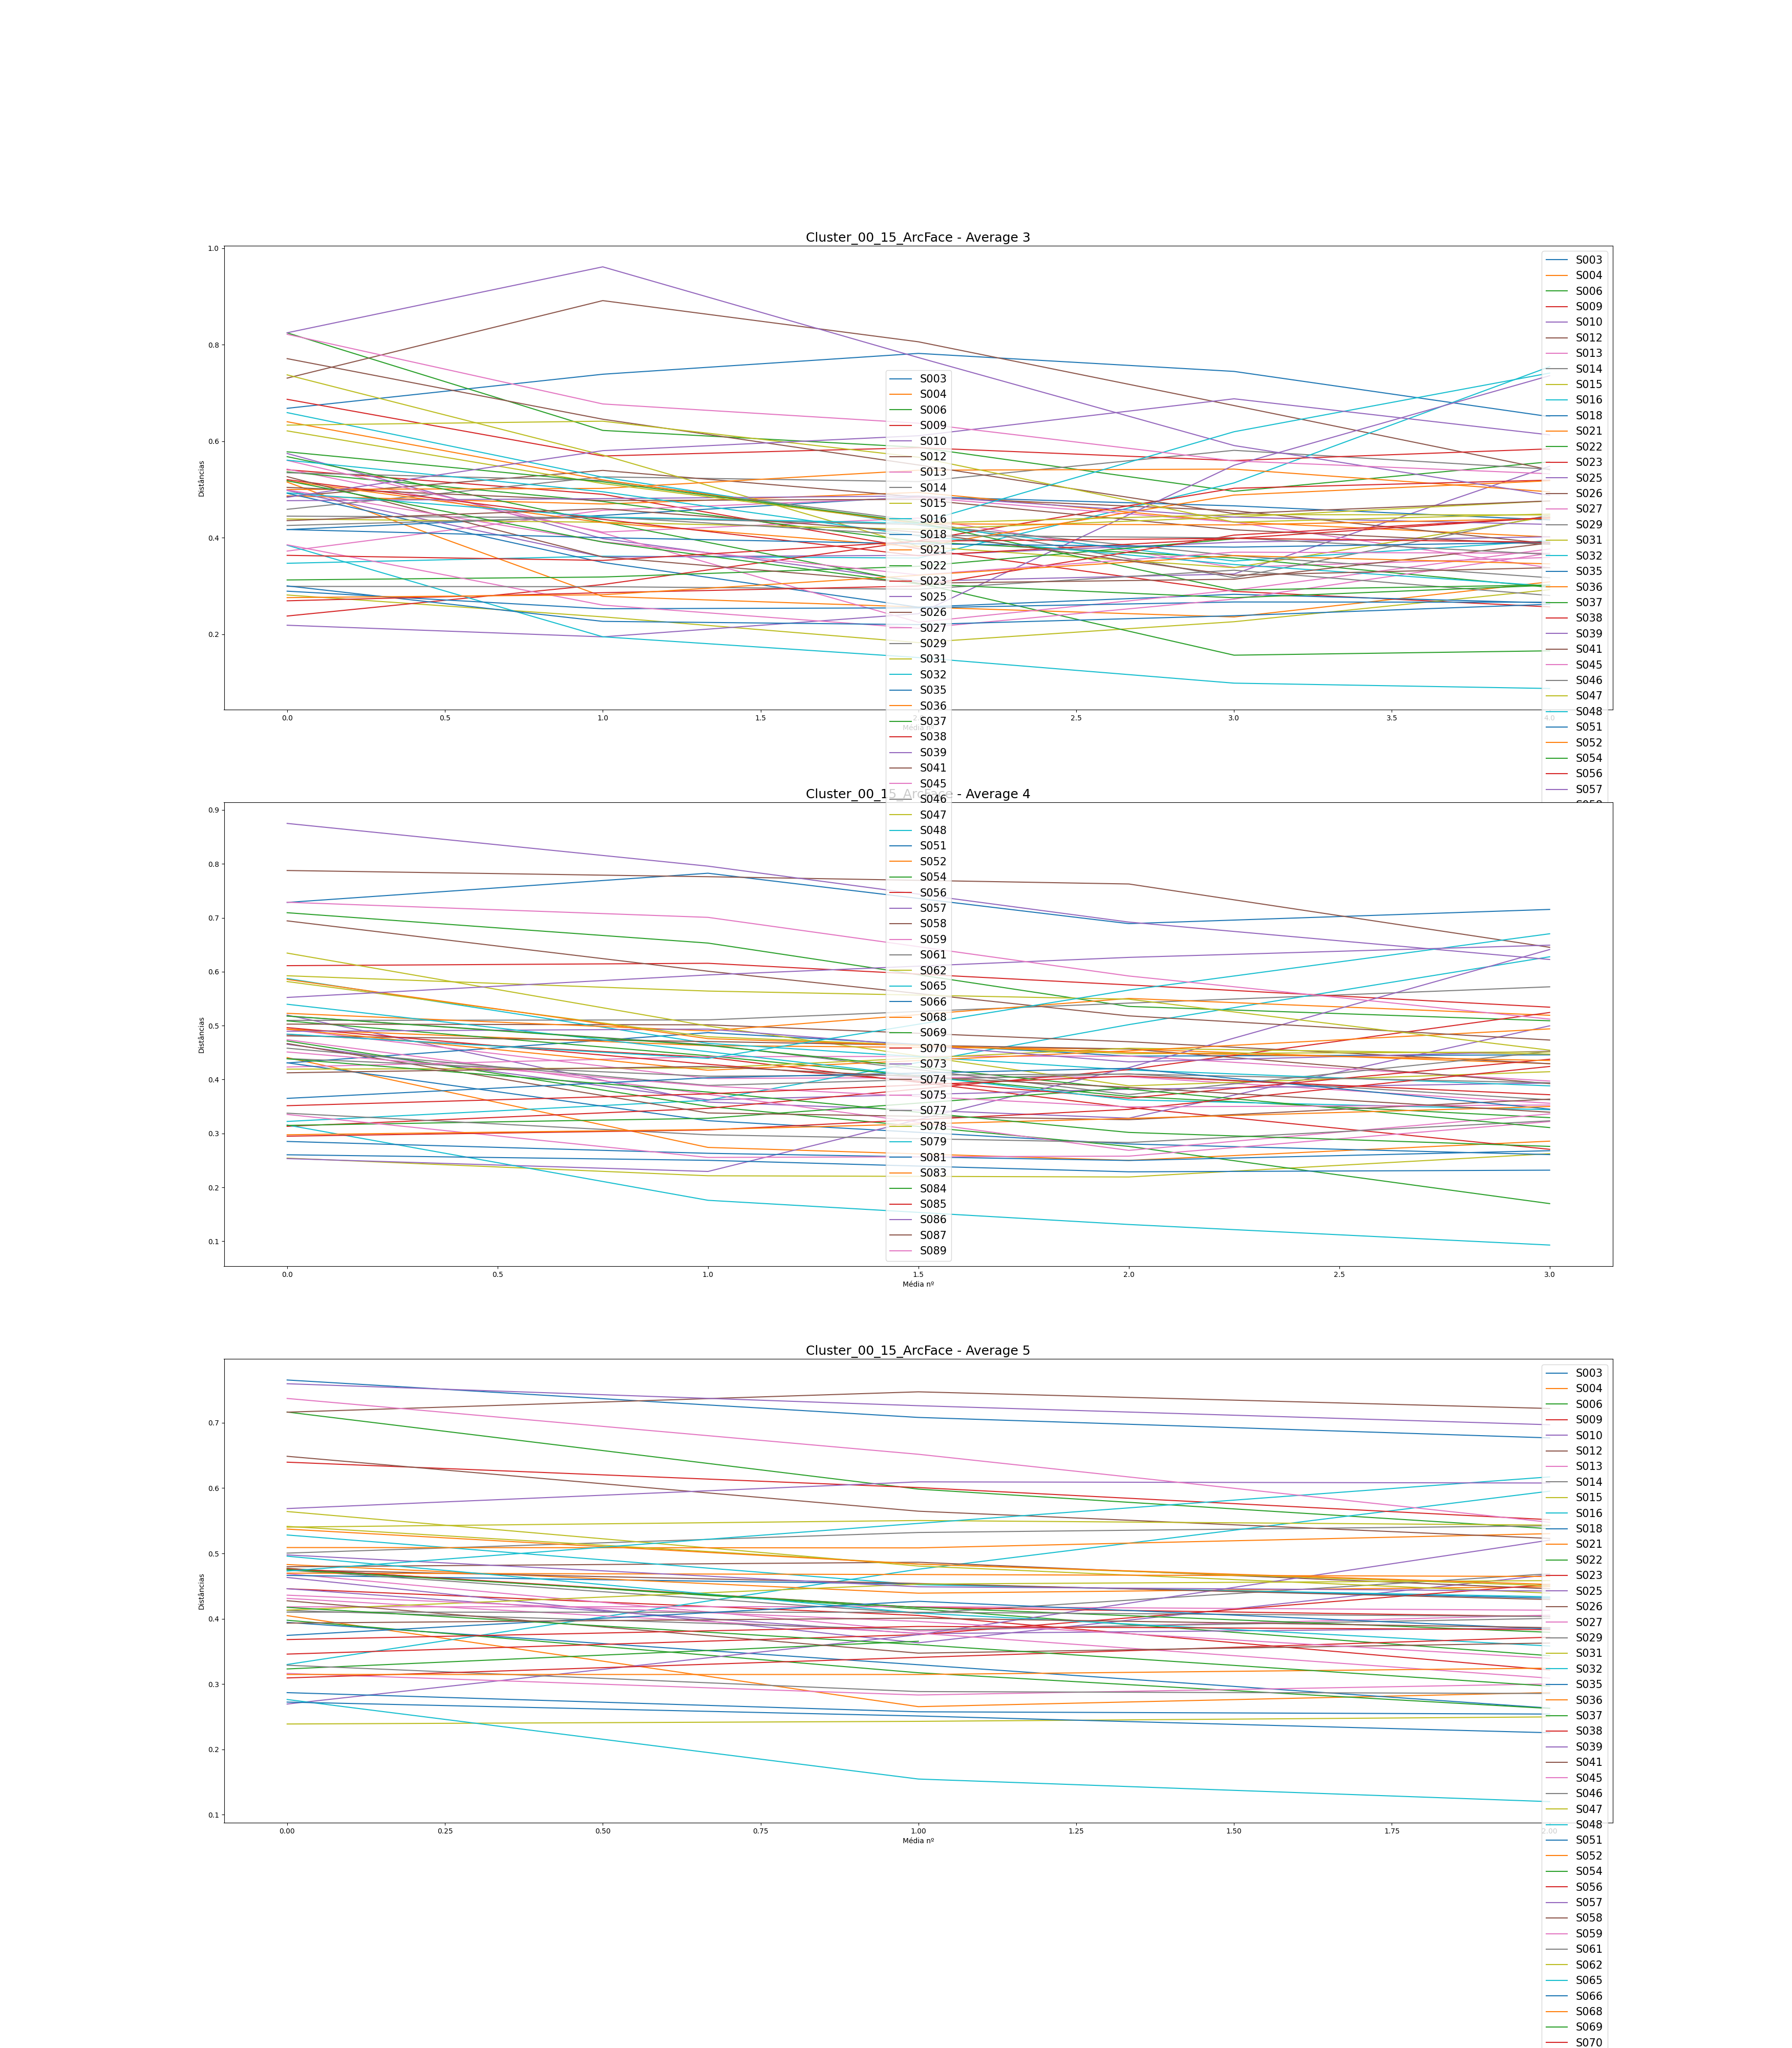

The table this chart was drawn from, first rows:
, Subject, Ages, Ages GAP, Age Before GAP, Age After GAP, Recognized, Total Comparisons, Average (3), Difference Average (3), Average (4), Difference Average (4), Average (5), Difference Average (5)
0, S003, [0, 4, 10, 14, 19, 20, 23, 28], [4, 6, 4, 5, 1, 3, 5], 4, 10, 3, 7, [0.6681611954853349, 0.7387910038024822,…, [0.07062980831714727, 0.0431563912687285…, [0.7284176697779114, 0.7826173097145002,…, [0.05419963993658872, -0.093494540436030…, [0.76555338131244, 0.7082236261516495, 0…, [-0.05732975516079053, -0.03134902265564…
1, S004, [0, 13, 15, 17, 19, 25, 30, 32], [13, 2, 2, 2, 6, 5, 2], 0, 13, 6, 7, [0.5153937862649203, 0.2785028769045958,…, [-0.23689090936032448, -0.02204372258458…, [0.4407042694491748, 0.2740373139804093,…, [-0.16666695546876548, -0.02404490863779…, [0.40469154060090984, 0.2653482828664134…, [-0.1393432577344964, 0.0215979212727615…
2, S006, [0, 15, 16, 18, 20, 23, 26, 27], [15, 1, 2, 2, 3, 3, 1], 0, 15, 4, 7, [0.8246048180342492, 0.6224096879431466,…, [-0.20219513009110268, -0.03499602580130…, [0.7093784815981674, 0.6530681563363283,…, [-0.0563103252618391, -0.117515362150656…, [0.7165114975817086, 0.5984485631324946,…, [-0.11806293444921401, -0.06059198747990…
3, S009, [0, 7, 10, 25, 33, 36, 37, 38], [7, 3, 15, 8, 3, 1, 1], 10, 25, 7, 7, [0.5409379014601872, 0.4899974862735615,…, [-0.050940415186625676, -0.1126655951797…, [0.4836211814558913, 0.4412842171988527,…, [-0.04233696425703859, -0.09322232133445…, [0.4459258271596583, 0.40507775579429994…, [-0.04084807136535834, -0.08359865862537…
4, S010, [0, 15, 18, 23, 25, 27, 42, 46], [15, 3, 5, 2, 2, 15, 4], 27, 42, 5, 7, [0.5746264910903255, 0.3982392628224051,…, [-0.17638722826792036, -0.08815419223208…, [0.5195056243423175, 0.35816682418719, 0…, [-0.16133880015512753, -0.02988251196925…, [0.46319440113016286, 0.3631098667699066…, [-0.10008453436025622, 0.104193246593582…
5, S012, [0, 1, 8, 9, 13, 14, 19, 27], [1, 7, 1, 4, 1, 5, 8], 19, 27, 4, 7, [0.7307539125093158, 0.8913124768241354,…, [0.16055856431481963, -0.085305514697619…, [0.7876683018688833, 0.7761550916333348,…, [-0.01151321023554841, -0.01350629875331…, [0.7162712287072932, 0.747438930334775, …, [0.031167701627481836, -0.02550095113811…
6, S013, [0, 10, 13, 21, 22, 23, 25, 31], [10, 3, 8, 1, 1, 2, 6], 0, 10, 6, 7, [0.5421778577932008, 0.41172512712008213…, [-0.1304527306731187, 0.0290497340701453…, [0.4930673292340011, 0.4019459299552195,…, [-0.0911213992787816, 0.0030790756907522…, [0.4689755310793272, 0.38111183176681646…, [-0.08786369931251076, 0.024431037812879…
7, S014, [0, 2, 4, 7, 12, 16, 20, 32], [2, 2, 3, 5, 4, 4, 12], 20, 32, 7, 7, [0.4589199680827465, 0.5261623016792796,…, [0.06724233359653309, -0.009796307245252…, [0.5096152050113518, 0.510595317655419, …, [0.000980112644067166, 0.031139192730390…, [0.500471037125849, 0.5320442657725668, …, [0.031573228646717855, 0.010211167846443…
8, S015, [0, 2, 13, 20, 23, 25, 27, 29], [2, 11, 7, 3, 2, 2, 2], 2, 13, 7, 7, [0.2814476063871459, 0.236203253461403, …, [-0.04524435292574289, -0.05340796516912…, [0.25419156499632783, 0.2214730058303368…, [-0.03271855916599098, -0.00225434337664…, [0.23880970458448997, 0.2428761616518623…, [0.0040664570673723255, 0.00679312765469…
9, S016, [0, 2, 4, 7, 9, 10, 11, 15], [2, 2, 3, 2, 1, 1, 4], 11, 15, 5, 7, [0.34714327034788894, 0.3618007938599883…, [0.014657523512099369, -0.00372056581626…, [0.32220959838021435, 0.3615094981362617…, [0.03929989975604742, 0.1402803956853641…, [0.3298948008971879, 0.4757913767400751,…, [0.14589657584288718, 0.1195480401451005…
10, S018, [0, 5, 6, 14, 17, 22, 24, 25], [5, 1, 8, 3, 5, 2, 1], 6, 14, 7, 7, [0.4169700746207088, 0.44630494640919527…, [0.029334871788486483, 0.039027278959847…, [0.430717075982157, 0.48695011303333025,…, [0.05623303705117322, -0.043569792027247…, [0.4663507833668727, 0.45306501201010463…, [-0.013285771356768061, -0.0214415932988…
11, S021, [0, 8, 10, 11, 13, 21, 22, 25], [8, 2, 1, 2, 8, 1, 3], 13, 21, 7, 7, [0.4867685787067626, 0.46990310600800717…, [-0.016865472698755435, 0.02409898919271…, [0.4932300111976973, 0.46288066741398126…, [-0.030349343783716065, -0.0063788015198…, [0.4829466792845386, 0.43910476952606425…, [-0.04384190975847435, 0.009858806283466…
12, S022, [0, 10, 17, 18, 23, 24, 27, 28], [10, 7, 1, 5, 1, 3, 1], 0, 10, 7, 7, [0.5365174074815272, 0.4751382670582067,…, [-0.06137914042332049, -0.08317461968791…, [0.5087244869420704, 0.444033135707897, …, [-0.06469135123417341, -0.07539647335099…, [0.4771231378850499, 0.4149576500296672,…, [-0.06216548785538267, -0.07156508634338…
13, S023, [0, 10, 12, 14, 15, 24, 32, 33], [10, 2, 2, 1, 9, 8, 1], 0, 10, 4, 7, [0.6868538155976657, 0.5694245952917353,…, [-0.11742922030593039, 0.017174670359616…, [0.6111572168178485, 0.6155615247939833,…, [0.00440430797613478, -0.040130507641733…, [0.6397202361144243, 0.6008344741661757,…, [-0.038885761948248554, -0.0491668110392…
14, S025, [0, 10, 13, 15, 16, 18, 19, 25], [10, 3, 2, 1, 2, 1, 6], 0, 10, 6, 7, [0.4980647817331982, 0.3602275879130265,…, [-0.13783719382017168, 0.003380813977248…, [0.46533870789406945, 0.3622922961084538…, [-0.10304641178561558, 0.019607004000743…, [0.44596825045420274, 0.3771882358399556…, [-0.0687800146142471, 0.0085716224728150…
15, S026, [0, 4, 9, 17, 19, 22, 24, 29], [4, 5, 8, 2, 3, 2, 5], 9, 17, 7, 7, [0.4854171752746072, 0.5395852653877017,…, [0.05416809011309448, -0.055023567039631…, [0.5027322358417243, 0.5014446187559044,…, [-0.0012876170858199254, -0.031399763943…, [0.479590324445482, 0.48645455984570674,…, [0.0068642354002247385, -0.0406168863331…
16, S027, [0, 3, 7, 20, 21, 23, 26, 28], [3, 4, 13, 1, 2, 3, 2], 7, 20, 7, 7, [0.37243536981638287, 0.4569361807860997…, [0.08450081096971684, 0.0265078488080391…, [0.42317984090892163, 0.4422706556335419…, [0.01909081472462032, 0.0011557610936790…, [0.41819868876231103, 0.4184912401321271…, [0.0002925513698160964, -0.0054576666061…
17, S029, [0, 3, 5, 18, 25, 27, 28, 40], [3, 2, 13, 7, 2, 1, 12], 5, 18, 6, 7, [0.5346844316653613, 0.5187441342550669,…, [-0.015940297410294346, -0.0837520752895…, [0.5177724288744965, 0.46448632795798095…, [-0.05328610091651553, -0.09248043544509…, [0.47456052491294176, 0.4081985409973994…, [-0.06636198391554238, 0.060636184822834…
18, S031, [0, 6, 7, 12, 14, 15, 16, 24], [6, 1, 5, 2, 1, 1, 8], 16, 24, 5, 7, [0.7374877520906534, 0.5714075021484444,…, [-0.16608024994220905, -0.18921950057686…, [0.6344989360443188, 0.49926477299697236…, [-0.13523416304734648, -0.11108320820488…, [0.5641664659439664, 0.48064426928830384…, [-0.08352219665566252, -0.04143652063393…
19, S032, [0, 9, 13, 19, 21, 22, 23, 24], [9, 4, 6, 2, 1, 1, 1], 0, 9, 6, 7, [0.6592865160048538, 0.5254332221495713,…, [-0.13385329385528244, -0.09927688950817…, [0.5873117702214878, 0.46703684712991556…, [-0.12027492309157228, -0.04934682653760…, [0.52821896059138, 0.45208769459293807, …, [-0.07613126599844189, -0.01846072601657…
20, S035, [0, 7, 13, 14, 16, 21, 28, 29], [7, 6, 1, 2, 5, 7, 1], 21, 28, 7, 7, [0.49214589250135, 0.3488831312275766, 0…, [-0.1432627612737734, -0.092723402029540…, [0.4309892900723588, 0.32363515311624724…, [-0.10735413695611157, -0.04321680339714…, [0.3943696758143389, 0.32954696474946044…, [-0.06482271106487847, -0.06634409000109…
21, S036, [0, 2, 5, 7, 12, 16, 17, 18], [2, 3, 2, 5, 4, 1, 1], 7, 12, 7, 7, [0.49999011218281714, 0.5022655766256237…, [0.0022754644428065185, 0.03768869948348…, [0.5227437431113826, 0.4902001807555664,…, [-0.032543562355816236, 0.06018200124089…, [0.508995793118185, 0.5084933245361596, …, [-0.000502468582025406, 0.02178041703367…
22, S037, [0, 1, 2, 9, 15, 17, 21, 22], [1, 1, 7, 6, 2, 4, 1], 2, 9, 7, 7, [0.5680148492971349, 0.4326430327167737,…, [-0.13537181658036118, -0.12668295556130…, [0.47148287114148885, 0.3501080622828635…, [-0.12137480885862528, -0.07416052165961…, [0.3976869271094177, 0.317268436031611, …, [-0.08041849107780674, -0.05471660306674…
23, S038, [0, 2, 5, 6, 10, 11, 13, 16], [2, 3, 1, 4, 1, 2, 3], 6, 10, 7, 7, [0.2378756518213592, 0.30313139010028844…, [0.06525573827892925, 0.0907496881441834…, [0.3131144362240532, 0.34652955132881813…, [0.033415115104764914, 0.071915836239256…, [0.345836355982124, 0.37565130417083115,…, [0.02981494818870717, 0.0770010633752808…
24, S039, [0, 1, 2, 8, 12, 17, 20, 31], [1, 1, 6, 4, 5, 3, 11], 20, 31, 5, 7, [0.21878447145982619, 0.1947185947085401…, [-0.024065876751286075, 0.04795275342574…, [0.25330871534134114, 0.229452559845126,…, [-0.023856155496215142, 0.19258244089323…, [0.26937786332404967, 0.3755872395862155…, [0.10620937626216581, 0.1447599707633284…
25, S041, [0, 4, 7, 13, 15, 29, 33, 36], [4, 3, 6, 2, 14, 4, 3], 15, 29, 7, 7, [0.5043721438648257, 0.47706441325642085…, [-0.0273077306084048, 0.0024478545598340…, [0.48097976083025185, 0.4704403283631062…, [-0.010539432467145615, -0.0137955399078…, [0.47489742340083396, 0.4539607327649733…, [-0.020936690635860622, -0.0246131380590…
26, S045, [0, 2, 9, 11, 17, 19, 21, 23], [2, 7, 2, 6, 2, 2, 2], 2, 9, 6, 7, [0.5603325881766797, 0.409812353086983, …, [-0.15052023508969675, -0.18487300573628…, [0.47381828499601236, 0.3724786099731522…, [-0.10133967502286018, -0.10391898545031…, [0.4311501041231418, 0.37786697918637163…, [-0.053283124936770176, -0.0688697319595…
27, S046, [0, 12, 14, 17, 18, 20, 23, 25], [12, 2, 3, 1, 2, 3, 2], 0, 12, 7, 7, [0.44480488188522477, 0.4416431093309452…, [-0.003161772554279574, -0.0142251816141…, [0.45809474220711277, 0.3889978031877664…, [-0.06909693901934638, 0.021494989685729…, [0.41268817071733627, 0.3831417202189371…, [-0.029546450498399157, 0.01738239505166…
28, S047, [0, 1, 2, 7, 10, 12, 13, 15], [1, 1, 5, 3, 2, 1, 2], 2, 7, 7, 7, [0.4389745215797274, 0.43212393062327953…, [-0.006850590956447855, -0.0147266673818…, [0.41921193066463347, 0.4213884869061128…, [0.002176556241479388, 0.036606563995846…, [0.4132059756826293, 0.45306847230160746…, [0.03986249661897817, 0.0052908449692624…
29, S048, [0, 10, 20, 25, 32, 47, 53, 60], [10, 10, 5, 7, 15, 6, 7], 32, 47, 7, 7, [0.38462729790696165, 0.1948799073883760…, [-0.1897473905185856, -0.043029638215338…, [0.3155900820862211, 0.17596053066661782…, [-0.13962955141960326, -0.04487678360320…, [0.27631254576924547, 0.1545252606802038…, [-0.12178728508904166, -0.03460465136570…
30, S051, [0, 4, 8, 9, 11, 15, 20, 24], [4, 4, 1, 2, 4, 5, 4], 15, 20, 7, 7, [0.2893640723774266, 0.25296233559369746…, [-0.036401736783729155, 0.00182031820582…, [0.2851242147789414, 0.26313724936994565…, [-0.02198696540899575, -0.01331589694029…, [0.28683176996289117, 0.2574972891599632…, [-0.029334480802927942, -0.0034915171965…
31, S052, [0, 8, 12, 13, 18, 24, 37, 39], [8, 4, 1, 5, 6, 13, 2], 24, 37, 6, 7, [0.5177250957282871, 0.4314252139021917,…, [-0.08629988182609538, -0.05024081832855…, [0.493618888760889, 0.41720657781409853,…, [-0.07641231094679046, 0.036068411937187…, [0.46980524491867504, 0.4676746167081255…, [-0.0021306282105495455, -0.002994988818…
32, S054, [0, 1, 6, 9, 15, 20, 22, 23], [1, 5, 3, 6, 5, 2, 1], 9, 15, 6, 6, [0.31262345872590785, 0.3187149265713513…, [0.0060914678454434545, 0.02218260394003…, [0.314869021303938, 0.32804750142877465,…, [0.013178480124836633, 0.056464432955190…, [0.32310426224335936, 0.3655090303433578…, [0.04240476809999849]
33, S056, [0, 9, 13, 14, 18, 28, 31, 35], [9, 4, 1, 4, 10, 3, 4], 18, 28, 7, 7, [0.5203958087660852, 0.43810831852081683…, [-0.08228749024526832, -0.07527077247803…, [0.496265649032583, 0.4282833035222502, …, [-0.06798234551033283, -0.06289816833248…, [0.4767741709313764, 0.41723222334394006…, [-0.05954194758743636, -0.01396535366837…
34, S057, [0, 5, 6, 7, 8, 14, 15, 18], [5, 1, 1, 1, 6, 1, 3], 8, 14, 7, 7, [0.4768463444028786, 0.4811266866330685,…, [0.004280342230189915, 0.005498114362498…, [0.48944963483242865, 0.4934586113741853…, [0.0040089765417566925, -0.0607866276200…, [0.4976505849854501, 0.44892959550528244…, [-0.048720989480167676, -0.0064354681478…
35, S058, [0, 8, 9, 20, 21, 23, 24, 27], [8, 1, 11, 1, 2, 1, 3], 9, 20, 4, 7, [0.7711285726283063, 0.6455987437027993,…, [-0.1255298289255069, -0.094809507842976…, [0.6942421708175579, 0.600849872845305, …, [-0.0933922979722529, -0.082795390570895…, [0.6487143887086108, 0.5646499425798781,…, [-0.08406444612873265, -0.04167624080013…
36, S059, [0, 4, 10, 11, 15, 16, 18, 21], [4, 6, 1, 4, 1, 2, 3], 4, 10, 7, 7, [0.38545180619633695, 0.2605209204924293…, [-0.12493088570390765, -0.04809089066066…, [0.3352009655107547, 0.25545748457303125…, [-0.07974348093772343, 0.002409031428791…, [0.31621420777157117, 0.2832011825608254…, [-0.03301302521074573, 0.016920839691205…
37, S061, [0, 8, 16, 17, 27, 39, 44, 48], [8, 8, 1, 10, 12, 5, 4], 27, 39, 7, 7, [0.2992576940182599, 0.2986415496020907,…, [-0.0006161444161691954, -0.005253512349…, [0.3375082399349747, 0.29746442975649995…, [-0.04004381017847475, -0.01433999655147…, [0.3287932059919253, 0.28843826801758154…, [-0.04035493797434375, -0.00293409587436…
38, S062, [0, 15, 23, 28, 29, 32, 44, 47], [15, 8, 5, 1, 3, 12, 3], 0, 15, 6, 7, [0.6214456217149625, 0.5123154523184621,…, [-0.10913016939650044, -0.08212170782429…, [0.5817315890154171, 0.47926572503174925…, [-0.10246586398366786, -0.03135273874663…, [0.5414085798466558, 0.48362672235698695…, [-0.05778185748966885, -0.03311761933348…
39, S065, [0, 3, 7, 16, 24, 28, 34, 36], [3, 4, 9, 8, 4, 6, 2], 7, 16, 7, 7, [0.5607489210801889, 0.4953002802044076,…, [-0.06544864087578134, -0.09136665947645…, [0.539573110945297, 0.4515864244513661, …, [-0.08798668649393093, -0.08934230906613…, [0.49574746019468596, 0.4087042594325061…, [-0.0870432007621798, -0.050461111027874…
40, S066, [0, 4, 5, 6, 8, 16, 18, 20], [4, 1, 1, 2, 8, 2, 2], 8, 16, 7, 7, [0.3003124448446181, 0.22680268583897623…, [-0.07350975900564188, -0.00670451178668…, [0.26040954631565705, 0.2501208858433048…, [-0.010288660472352273, -0.0213492415829…, [0.27234273422378374, 0.2510551196515886…, [-0.02128761457219508, -0.02565471961894…
41, S068, [0, 6, 12, 14, 18, 23, 29, 36], [6, 6, 2, 4, 5, 6, 7], 29, 36, 6, 7, [0.6404346464541042, 0.519975763393086, …, [-0.12045888306101815, -0.09108654361198…, [0.5856907977589132, 0.4758320288015437,…, [-0.10985876895736951, -0.02543947741282…, [0.5372328032125139, 0.48364613228355025…, [-0.05358667092896363, -0.03109562163740…
42, S069, [0, 2, 6, 14, 19, 21, 24, 25], [2, 4, 8, 5, 2, 3, 1], 6, 14, 7, 7, [0.578084908994071, 0.515905592411351, 0…, [-0.06217931658271991, -0.08421750897952…, [0.5177553566731535, 0.4632904977334025,…, [-0.05446485893975106, -0.08119108088939…, [0.4752933280784342, 0.41729908160283546…, [-0.057994246475598754, -0.0380540816256…
43, S070, [0, 3, 6, 7, 11, 13, 15, 20], [3, 3, 1, 4, 2, 2, 5], 15, 20, 7, 7, [0.2694063454124092, 0.28619395539759623…, [0.016787609985187024, 0.013879139130228…, [0.29486234836024156, 0.3064404269346952…, [0.011578078574453698, 0.038155490678248…, [0.30932584699739174, 0.3407852189214162…, [0.03145937192402448, 0.0309398542910169…
44, S073, [0, 2, 9, 21, 22, 23, 25, 32], [2, 7, 12, 1, 1, 2, 7], 9, 21, 3, 7, [0.8246558264778879, 0.9612647346432439,…, [0.13660890816535598, -0.187938653580781…, [0.874991973140204, 0.7957402521663351, …, [-0.0792517209738689, -0.103753329775246…, [0.759826939459285, 0.7261860910084613, …, [-0.03364084845082371, -0.02915973871260…
45, S074, [0, 13, 19, 21, 26, 27, 29, 32], [13, 6, 2, 5, 1, 2, 3], 0, 13, 6, 7, [0.5265905577445359, 0.36036330742144607…, [-0.16622725032308983, -0.05458822203308…, [0.4667206845770533, 0.3379728595540138,…, [-0.1287478250230395, -0.012487671348207…, [0.427536850851986, 0.34730138697483837,…, [-0.08023546387714764, 0.015477130119475…
46, S075, [0, 1, 9, 10, 15, 21, 23, 24], [1, 8, 1, 5, 6, 2, 1], 1, 9, 7, 7, [0.4991619347363249, 0.39178036901728325…, [-0.10738156571904167, -0.06874305717230…, [0.45107033230410454, 0.3878633431047096…, [-0.06320698919939488, -0.03869488151491…, [0.4360787189166814, 0.3958030566486154,…, [-0.04027566226806595, -0.05645766185076…
47, S077, [0, 7, 10, 11, 13, 21, 26, 29], [7, 3, 1, 2, 8, 5, 3], 13, 21, 7, 7, [0.42545705308105425, 0.4432031440081841…, [0.017746090927129865, -0.03800605785226…, [0.4389087953513088, 0.40610175395534204…, [-0.03280704139596674, 0.004061827225979…, [0.4100865530404102, 0.4098940164157773,…, [-0.00019253662463292187, -0.00646075347…
48, S078, [0, 1, 9, 14, 15, 16, 17, 20], [1, 8, 5, 1, 1, 1, 3], 1, 9, 6, 7, [0.6333613417070226, 0.6415121613882045,…, [0.00815081968118192, -0.074738049220856…, [0.5924444559759465, 0.5640394413601622,…, [-0.028405014615784374, -0.0150245150288…, [0.5402798210359642, 0.550379026852743, …, [0.010099205816778811, -0.00705699269419…
49, S079, [0, 7, 9, 10, 11, 14, 19, 24], [7, 2, 1, 1, 3, 5, 5], 0, 7, 5, 7, [0.4930649006328905, 0.44292269484198643…, [-0.05014220579090406, -0.01281280823842…, [0.4842218957057126, 0.43920507826825106…, [-0.045016817437461554, 0.12668244165145…, [0.4729879622739791, 0.5460081465882257,…, [0.07302018431424662, 0.0711747757434226…
50, S081, [0, 3, 6, 13, 19, 22, 23, 33], [3, 3, 7, 6, 3, 1, 10], 23, 33, 7, 7, [0.4171230071159317, 0.4001994300065707,…, [-0.016923577109360988, -0.0127653999105…, [0.36502539675169604, 0.4032413818090836…, [0.0382159850573876, 0.01751001042691613…, [0.3744937648446813, 0.4267338011784287,…, [0.05224003633374741, -0.042450838154993…
51, S083, [0, 6, 12, 13, 15, 19, 20, 21], [6, 6, 1, 2, 4, 1, 1], 6, 12, 7, 7, [0.27598804052668113, 0.281951231723831,…, [0.005963191197149886, 0.040319227397590…, [0.2975205695233956, 0.30721757477781275…, [0.009697005254417135, 0.020531155441043…, [0.3146197764066681, 0.3146107685244823,…, [-9.007882185829708e-06, 0.0097077144418…
52, S084, [0, 4, 11, 12, 15, 16, 18, 26], [4, 7, 1, 3, 1, 2, 8], 18, 26, 7, 7, [0.51814354170178, 0.39111201795922246, …, [-0.12703152374255755, -0.08685690490949…, [0.4384160972119612, 0.37669654324081203…, [-0.061719553971149144, -0.0748379980799…, [0.41742290158668505, 0.3602910028915002…, [-0.05713189869518487, -0.06350942907312…
53, S085, [0, 14, 19, 22, 25, 39, 44, 45], [14, 5, 3, 3, 14, 5, 1], 25, 39, 7, 7, [0.3635993837194136, 0.35307661908450516…, [-0.010522764634908421, 0.03981204807302…, [0.35143427811640804, 0.3734447713403849…, [0.022010493223976857, 0.033019317620653…, [0.3680572681147313, 0.38819388794662185…, [0.02013661983189058, -0.004933351312122…
54, S086, [0, 3, 8, 9, 19, 28, 34, 35], [3, 5, 1, 10, 9, 6, 1], 9, 19, 6, 7, [0.48383260673008266, 0.5804706916416363…, [0.09663808491155368, 0.0309016078331409…, [0.5521898492582907, 0.5939879705826565,…, [0.04179812132436578, 0.0325283537501031…, [0.568659840887776, 0.6095800562474665, …, [0.04092021535969048, -0.001768312666077…
55, S087, [0, 2, 3, 5, 6, 11, 13, 15], [2, 1, 2, 1, 5, 2, 2], 6, 11, 7, 7, [0.4355068539162977, 0.4601802397806025,…, [0.024673385864304842, -0.04875319308983…, [0.41244226442840787, 0.4243108244588459…, [0.011868560030438069, -0.03893619855520…, [0.39329432724144153, 0.4008921322755325…, [0.007597805034091021, -0.01454790128117…
56, S089, [0, 5, 15, 24, 31, 39, 40, 53], [5, 10, 9, 7, 8, 1, 13], 40, 53, 3, 7, [0.8215765134714412, 0.6772254172692218,…, [-0.14435109620221942, -0.03990435395032…, [0.7287829301126915, 0.7007538082321425,…, [-0.028029121880548957, -0.1087587266167…, [0.7372941403143342, 0.6518064738867259,…, [-0.0854876664276083, -0.104139774859682…
